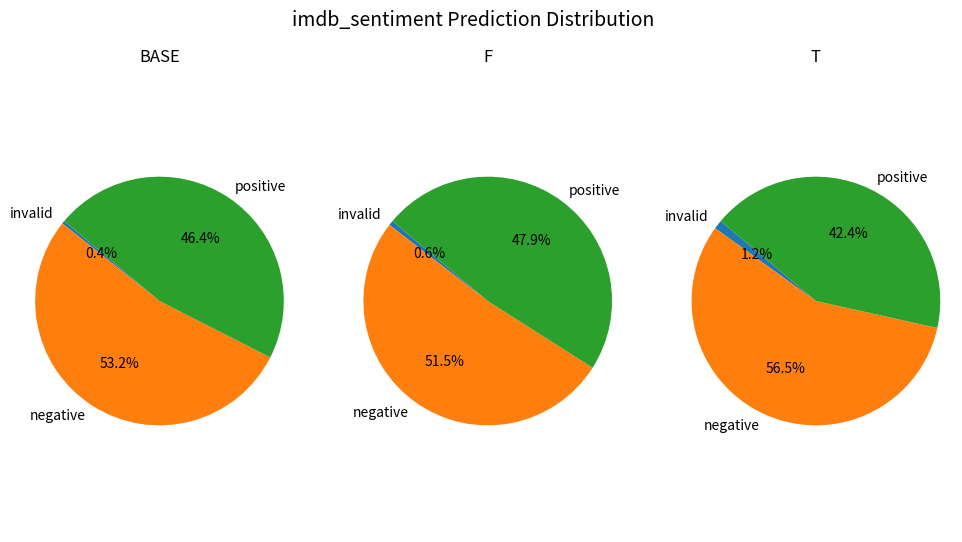
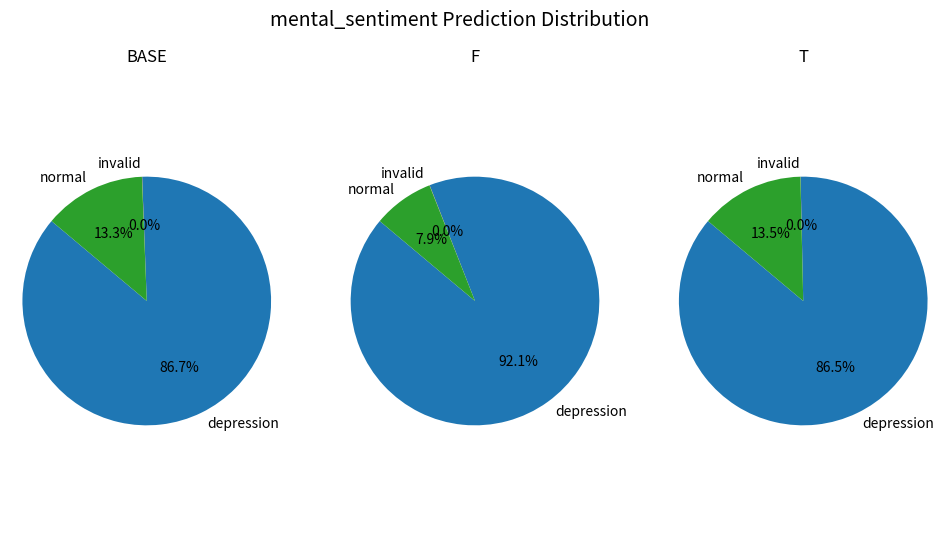
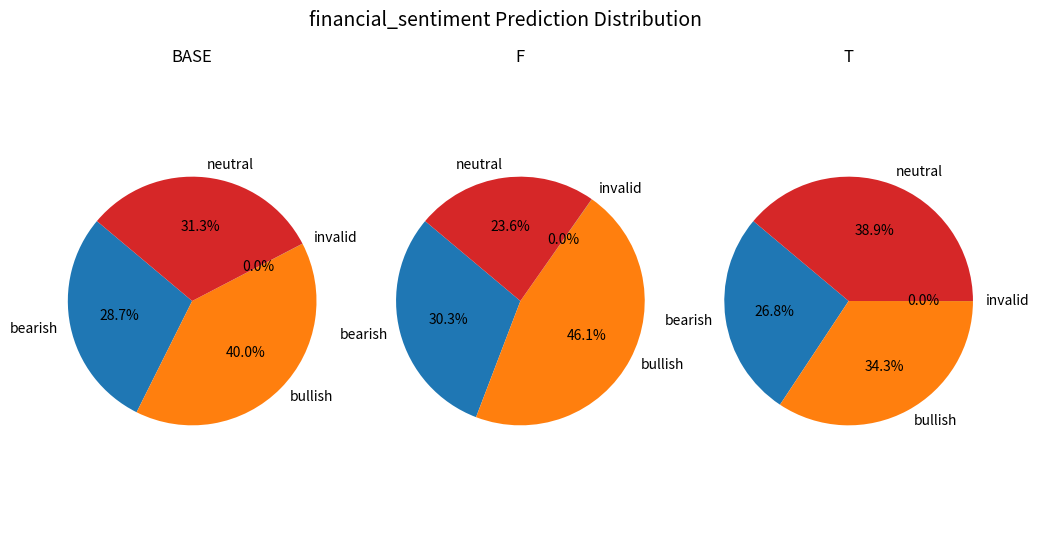
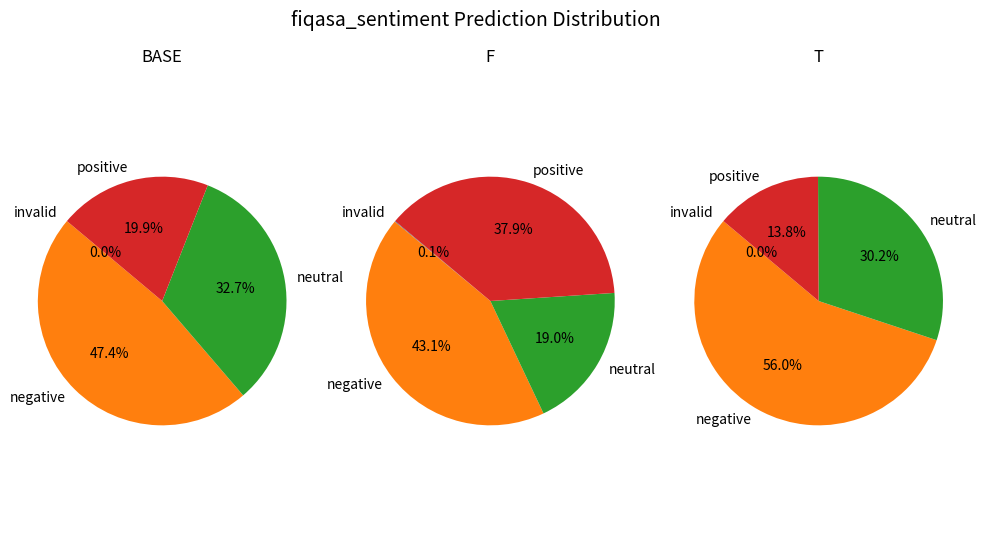
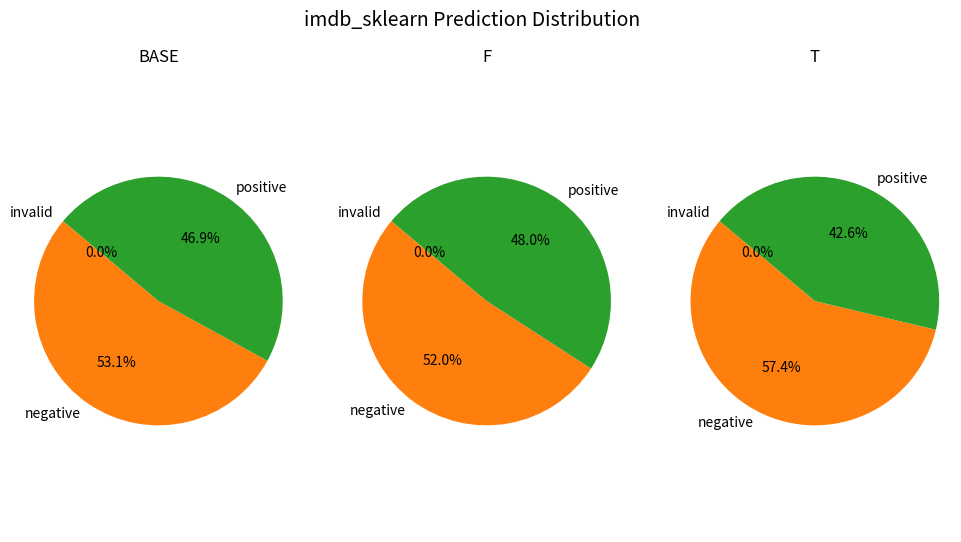
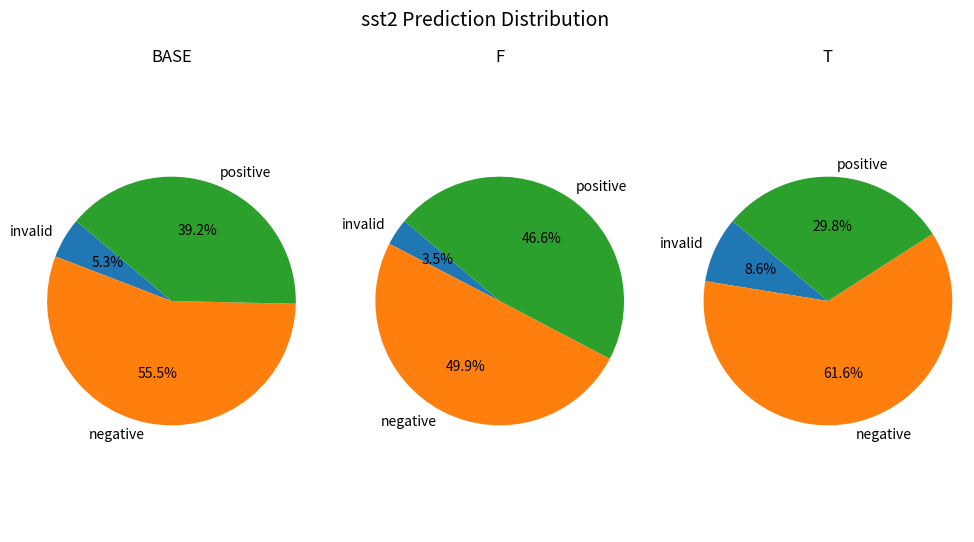

Write Python code to recreate these figures, in order.
import matplotlib.pyplot as plt
import os

# === 0. 原始结果（直接填入最新数字） =========================
normalized_results_with_invalid = {
    "imdb_sentiment": {
        "base": {"invalid": 1, "mixed": 18, "negative": 5322, "neutral": 20, "positive": 4639},
        "f":    {"invalid": 2, "mixed": 55, "negative": 5146, "neutral": 6,  "positive": 4790},
        "t":    {"invalid": 0, "mixed": 29, "negative": 5647, "neutral": 87, "positive": 4237},
    },
    "mental_sentiment": {
        "base": {"depression": 27527, "invalid": 8, "normal": 4212},
        "f":    {"depression": 29226, "invalid": 8, "normal": 2513},
        "t":    {"depression": 27447, "invalid": 5, "normal": 4295},
    },
    "financial_sentiment": {
        "base": {"bearish": 3429, "bullish": 4771, "invalid": 2, "mixed": 0, "neutral": 3729},
        "f":    {"bearish": 3616, "bullish": 5495, "invalid": 3, "mixed": 0, "neutral": 2817},
        "t":    {"bearish": 3199, "bullish": 4092, "invalid": 1, "mixed": 0, "neutral": 4641},
    },
    "fiqasa_sentiment": {
        "base": {"invalid": 0, "mixed": 0, "negative": 556, "neutral": 384, "positive": 233},
        "f":    {"invalid": 1, "mixed": 0, "negative": 505, "neutral": 223, "positive": 444},
        "t":    {"invalid": 0, "mixed": 0, "negative": 657, "neutral": 354, "positive": 162},
    },
    "imdb_sklearn": {
        "base": {"invalid": 0, "mixed": 0, "negative": 5313, "neutral": 0, "positive": 4687},
        "f":    {"invalid": 0, "mixed": 0, "negative": 5197, "neutral": 0, "positive": 4803},
        "t":    {"invalid": 0, "mixed": 0, "negative": 5740, "neutral": 0, "positive": 4260},
    },
    "sst2": {
        "base": {"invalid": 2,  "mixed": 1,  "negative": 5548, "neutral": 525,  "positive": 3924},
        "f":    {"invalid": 4,  "mixed": 17, "negative": 4992, "neutral": 329,  "positive": 4657},
        "t":    {"invalid": 1,  "mixed": 0,  "negative": 6163, "neutral": 855,  "positive": 2981},
    }
}

# === 1. 允许字段配置（sst2 仅保留 positive & negative） ===========
allowed_labels = {
    "imdb_sentiment":      {"negative", "positive"},
    "mental_sentiment":    {"depression", "normal"},
    "financial_sentiment": {"bearish", "bullish", "neutral"},
    "fiqasa_sentiment":    {"negative", "positive", "neutral"},
    "imdb_sklearn":        {"negative", "positive"},
    "sst2":                {"negative", "positive"},   # <- 关键修改
}

# === 2. 统一归并到 invalid ========================================
for dataset, model_data in normalized_results_with_invalid.items():
    allow = allowed_labels.get(dataset, set())
    for model_name, counts in model_data.items():
        extra_sum = 0
        for label in list(counts):  # 复制键，便于安全删除
            if label not in allow and label != "invalid":
                extra_sum += counts.pop(label)
        counts["invalid"] = counts.get("invalid", 0) + extra_sum

# === 3. 绘图与保存（与截图保持一致） =============================
os.makedirs("plots", exist_ok=True)

for dataset, model_data in normalized_results_with_invalid.items():
    fig, axs = plt.subplots(1, 3, figsize=(12, 6))
    fig.suptitle(f"{dataset} Prediction Distribution", fontsize=14)

    for idx, model in enumerate(['base', 'f', 't']):
        data   = model_data.get(model, {})
        labels = list(data.keys())
        sizes  = list(data.values())
        axs[idx].pie(
            sizes,
            labels=labels,
            autopct='%1.1f%%',
            startangle=140
        )
        axs[idx].axis('equal')                # 保持为圆
        axs[idx].set_title(f"{model.upper()}")

    # 保存到 plots 文件夹
    fig.savefig(f"plots/{dataset}_prediction_distribution.png")

plt.close('all')  # 释放内存
